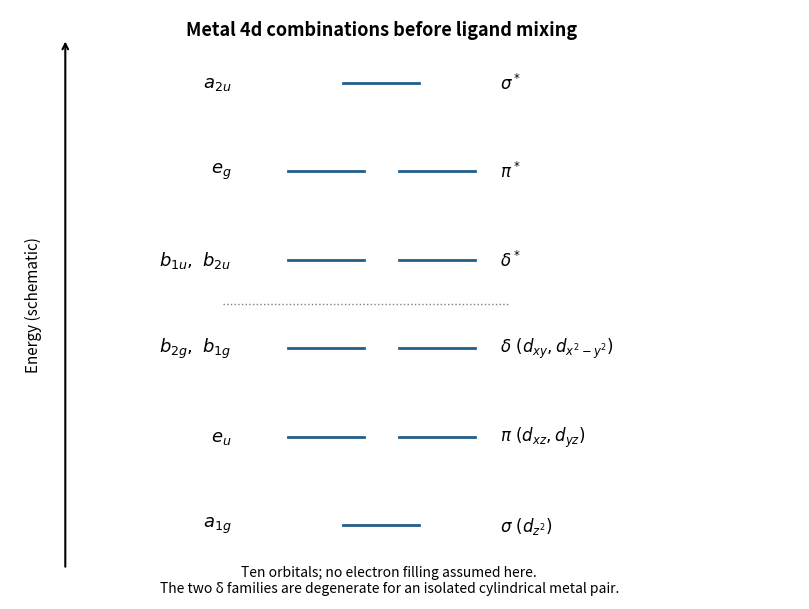

Source code (Python):
"""Original schematic of ten d orbitals of an isolated metal pair, with D4h labels."""
import matplotlib
matplotlib.use('Agg')
import matplotlib.pyplot as plt

fig,ax=plt.subplots(figsize=(8.2,6.2),facecolor='white')
ax.set(xlim=(0,10),ylim=(-4,4));ax.axis('off')
ax.annotate('',xy=(.7,3.6),xytext=(.7,-3.6),arrowprops={'arrowstyle':'->','lw':1.5})
ax.text(.3,0,'Energy (schematic)',rotation=90,ha='center',va='center',fontsize=11)
levels=[(-3,[4.7],r'$a_{1g}$',r'$\sigma\ (d_{z^2})$'),
        (-1.8,[4.0,5.4],r'$e_u$',r'$\pi\ (d_{xz},d_{yz})$'),
        (-.6,[4.0,5.4],r'$b_{2g},\ b_{1g}$',r'$\delta\ (d_{xy},d_{x^2-y^2})$'),
        (.6,[4.0,5.4],r'$b_{1u},\ b_{2u}$',r'$\delta^*$'),
        (1.8,[4.0,5.4],r'$e_g$',r'$\pi^*$'),
        (3,[4.7],r'$a_{2u}$',r'$\sigma^*$')]
for energy,centers,irrep,kind in levels:
    for x in centers:ax.plot([x-.48,x+.48],[energy,energy],lw=2,color='#245f8a')
    ax.text(2.8,energy,irrep,ha='right',va='center',fontsize=13)
    ax.text(6.2,energy,kind,ha='left',va='center',fontsize=12)
ax.axhline(0,xmin=.27,xmax=.63,color='gray',ls=':',lw=1)
ax.text(4.7,3.65,'Metal 4d combinations before ligand mixing',ha='center',fontsize=13,weight='bold')
ax.text(4.8,-3.75,'Ten orbitals; no electron filling assumed here.\nThe two δ families are degenerate for an isolated cylindrical metal pair.',ha='center',va='center',fontsize=10)
fig.tight_layout()
fig.savefig('paper-1-metal-orbitals.png',dpi=150,facecolor='white',bbox_inches='tight')
plt.close(fig)
